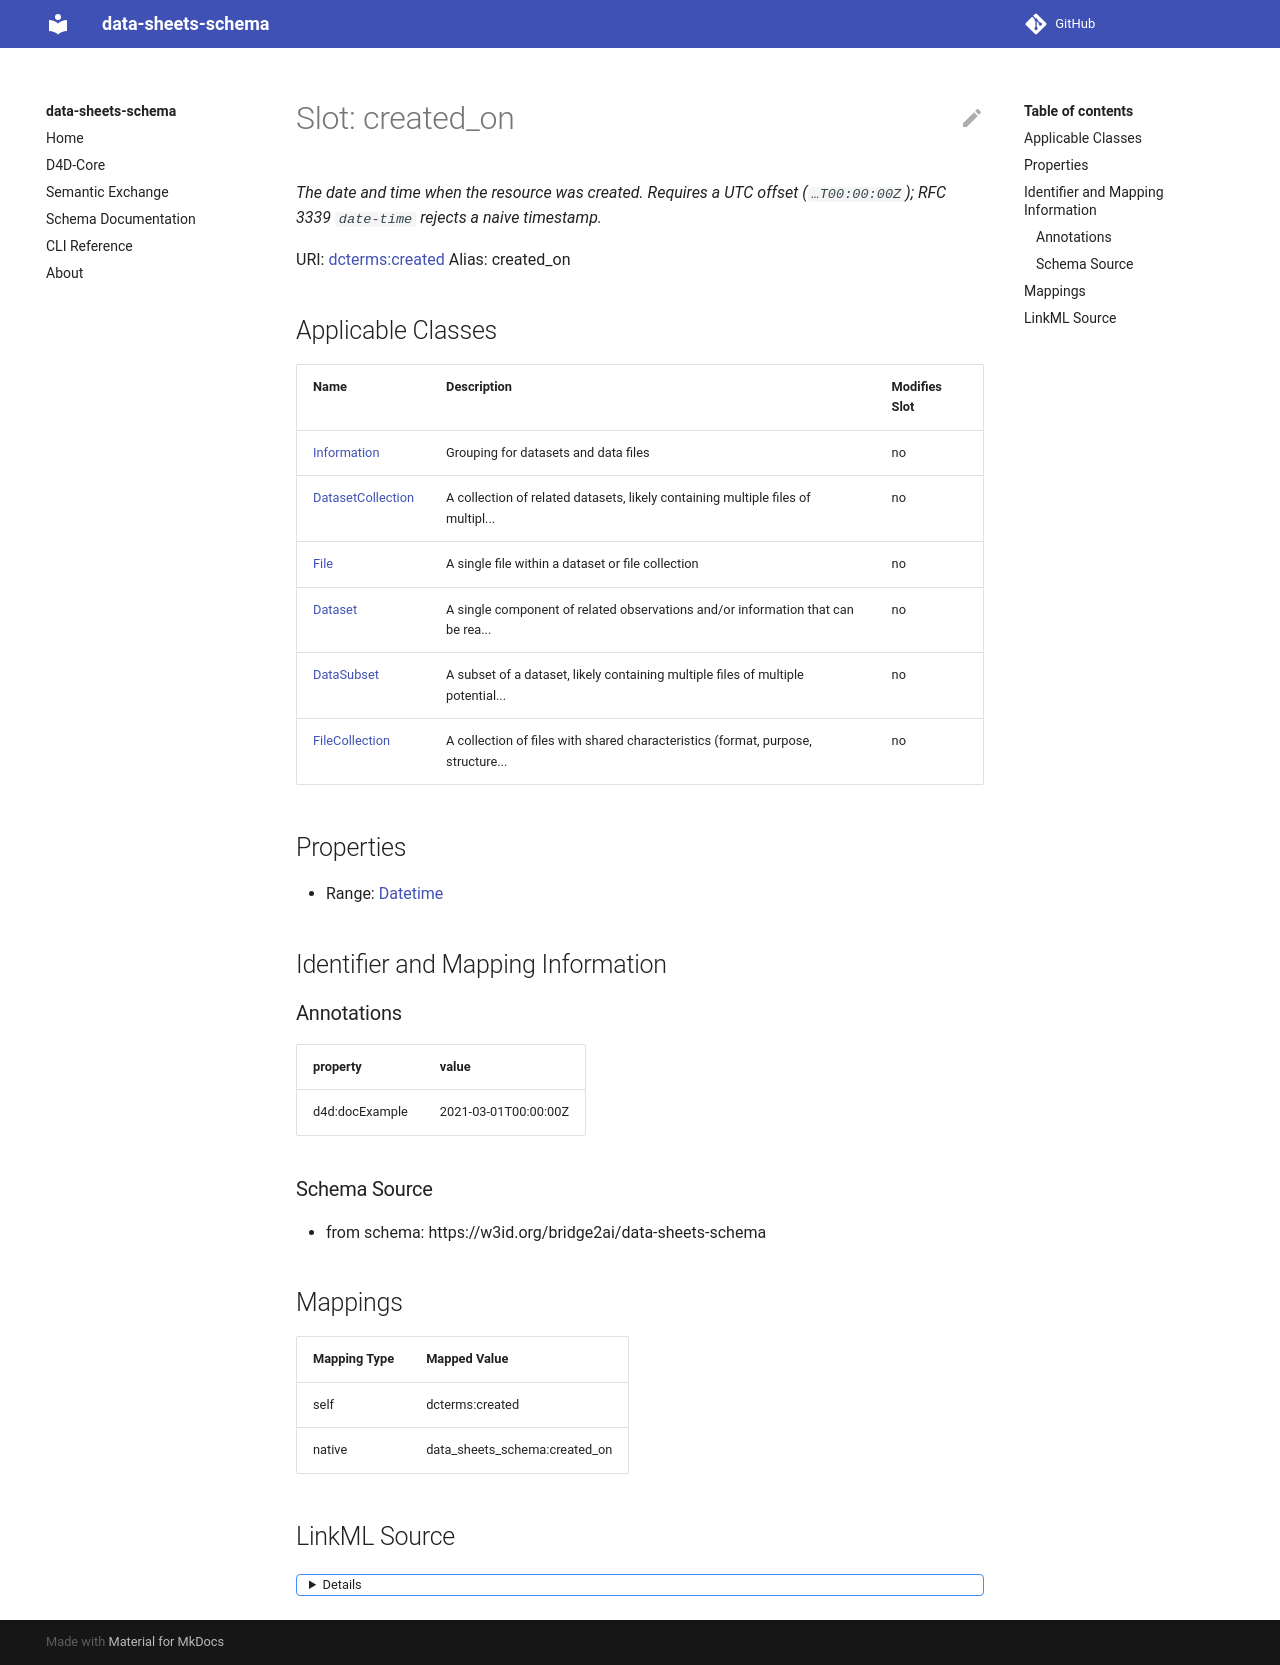

repository: bridge2ai/data-sheets-schema · page: created_on/index.html · generator: mkdocs



# Slot: created_on 



URI: [dcterms:created](http://purl.org/dc/terms/created)
Alias: created_on

<!-- no inheritance hierarchy -->





## Applicable Classes

| Name | Description | Modifies Slot |
| --- | --- | --- |
| [Dataset](Dataset.md) | A single component of related observations and/or information that can be rea... |  no  |
| [DatasetCollection](DatasetCollection.md) | A collection of related datasets, likely containing multiple files of multipl... |  no  |
| [DataSubset](DataSubset.md) | A subset of a dataset, likely containing multiple files of multiple potential... |  no  |
| [Information](Information.md) | Grouping for datasets and data files |  no  |






## Properties

* Range: [Datetime](Datetime.md)




## Identifier and Mapping Information






### Schema Source


* from schema: https://w3id.org/bridge2ai/data-sheets-schema




## Mappings

| Mapping Type | Mapped Value |
| ---  | ---  |
| self | dcterms:created |
| native | data_sheets_schema:created_on |




## LinkML Source

<details>
```yaml
name: created_on
from_schema: https://w3id.org/bridge2ai/data-sheets-schema
rank: 1000
slot_uri: dcterms:created
alias: created_on
domain_of:
- Information
range: datetime

```
</details>
